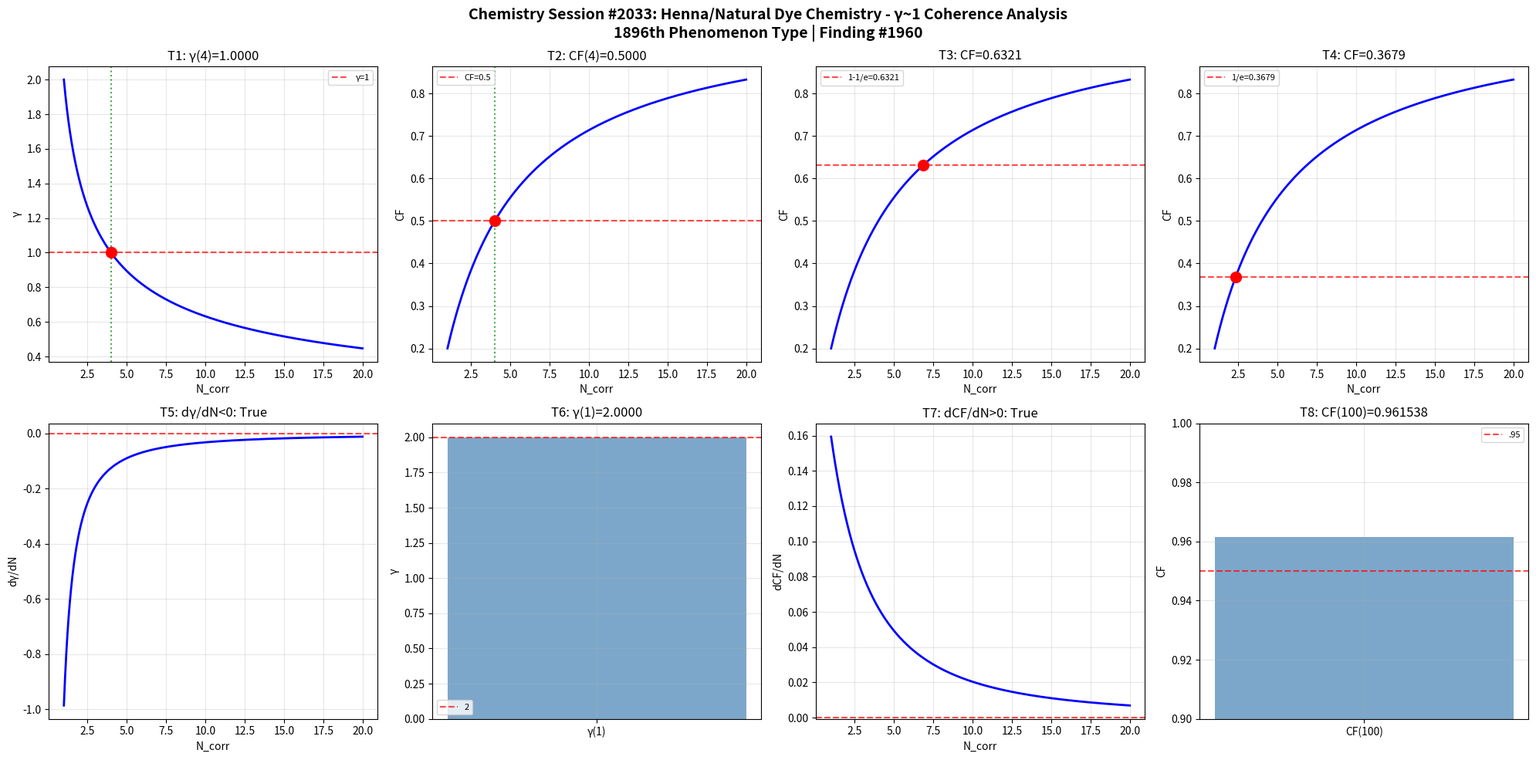

Here is the Python script that generated this plot: (Note: this script raises an exception after producing the figure.)
import numpy as np
import matplotlib
matplotlib.use('Agg')
import matplotlib.pyplot as plt
def gamma(N_corr): return 2.0/np.sqrt(N_corr)
def coherence_fraction(g): return 1.0/(1.0+g**2)
N=np.linspace(1,20,1000); g=gamma(N); cf=coherence_fraction(g)
fig,axes=plt.subplots(2,4,figsize=(20,10))
fig.suptitle('Chemistry Session #2033: Henna/Natural Dye Chemistry - γ~1 Coherence Analysis\n1896th Phenomenon Type | Finding #1960',fontsize=14,fontweight='bold')
ax=axes[0,0]; g4=gamma(4); ax.axhline(y=1,color='r',ls='--',alpha=.7,label='γ=1'); ax.plot(N,g,'b-',lw=2); ax.axvline(x=4,color='g',ls=':',alpha=.7); ax.plot(4,g4,'ro',ms=10); ax.set_xlabel('N_corr'); ax.set_ylabel('γ'); ax.set_title(f'T1: γ(4)={g4:.4f}'); ax.legend(fontsize=8); ax.grid(True,alpha=.3); t1=abs(g4-1)<1e-10
ax=axes[0,1]; c4=coherence_fraction(gamma(4)); ax.plot(N,cf,'b-',lw=2); ax.axhline(y=.5,color='r',ls='--',alpha=.7,label='CF=0.5'); ax.axvline(x=4,color='g',ls=':',alpha=.7); ax.plot(4,c4,'ro',ms=10); ax.set_xlabel('N_corr'); ax.set_ylabel('CF'); ax.set_title(f'T2: CF(4)={c4:.4f}'); ax.legend(fontsize=8); ax.grid(True,alpha=.3); t2=abs(c4-.5)<1e-10
ax=axes[0,2]; tc3=1-1/np.e; Nc3=4/(1/tc3-1); cc3=coherence_fraction(gamma(Nc3)); ax.plot(N,cf,'b-',lw=2); ax.axhline(y=tc3,color='r',ls='--',alpha=.7,label=f'1-1/e={tc3:.4f}'); ax.plot(Nc3,cc3,'ro',ms=10); ax.set_xlabel('N_corr'); ax.set_ylabel('CF'); ax.set_title(f'T3: CF={cc3:.4f}'); ax.legend(fontsize=8); ax.grid(True,alpha=.3); t3=abs(cc3-tc3)<1e-10
ax=axes[0,3]; tc4=1/np.e; Nc4=4/(1/tc4-1); cc4=coherence_fraction(gamma(Nc4)); ax.plot(N,cf,'b-',lw=2); ax.axhline(y=tc4,color='r',ls='--',alpha=.7,label=f'1/e={tc4:.4f}'); ax.plot(Nc4,cc4,'ro',ms=10); ax.set_xlabel('N_corr'); ax.set_ylabel('CF'); ax.set_title(f'T4: CF={cc4:.4f}'); ax.legend(fontsize=8); ax.grid(True,alpha=.3); t4=abs(cc4-tc4)<1e-10
ax=axes[1,0]; dg=np.diff(g)/np.diff(N); ax.plot(N[:-1],dg,'b-',lw=2); ax.axhline(y=0,color='r',ls='--',alpha=.7); ax.set_xlabel('N_corr'); ax.set_ylabel('dγ/dN'); ax.set_title(f'T5: dγ/dN<0: {np.all(dg<0)}'); ax.grid(True,alpha=.3); t5=bool(np.all(dg<0))
ax=axes[1,1]; g1=gamma(1); ax.bar(['γ(1)'],[g1],color='steelblue',alpha=.7); ax.axhline(y=2,color='r',ls='--',alpha=.7,label='2'); ax.set_ylabel('γ'); ax.set_title(f'T6: γ(1)={g1:.4f}'); ax.legend(fontsize=8); ax.grid(True,alpha=.3); t6=abs(g1-2)<1e-10
ax=axes[1,2]; dc=np.diff(cf)/np.diff(N); ax.plot(N[:-1],dc,'b-',lw=2); ax.axhline(y=0,color='r',ls='--',alpha=.7); ax.set_xlabel('N_corr'); ax.set_ylabel('dCF/dN'); ax.set_title(f'T7: dCF/dN>0: {np.all(dc>0)}'); ax.grid(True,alpha=.3); t7=bool(np.all(dc>0))
ax=axes[1,3]; c100=coherence_fraction(gamma(100)); ax.bar(['CF(100)'],[c100],color='steelblue',alpha=.7); ax.axhline(y=.95,color='r',ls='--',alpha=.7,label='.95'); ax.set_ylim(.9,1); ax.set_ylabel('CF'); ax.set_title(f'T8: CF(100)={c100:.6f}'); ax.legend(fontsize=8); ax.grid(True,alpha=.3); t8=c100>.95
plt.tight_layout(); plt.savefig('/mnt/c/exe/projects/ai-agents/Synchronism/simulations/chemistry/henna_natural_dye_chemistry_coherence.png',dpi=150,bbox_inches='tight'); plt.close()
r=[t1,t2,t3,t4,t5,t6,t7,t8]; print(f"Session #2033: {sum(r)}/8"); print(f"  {r}")
